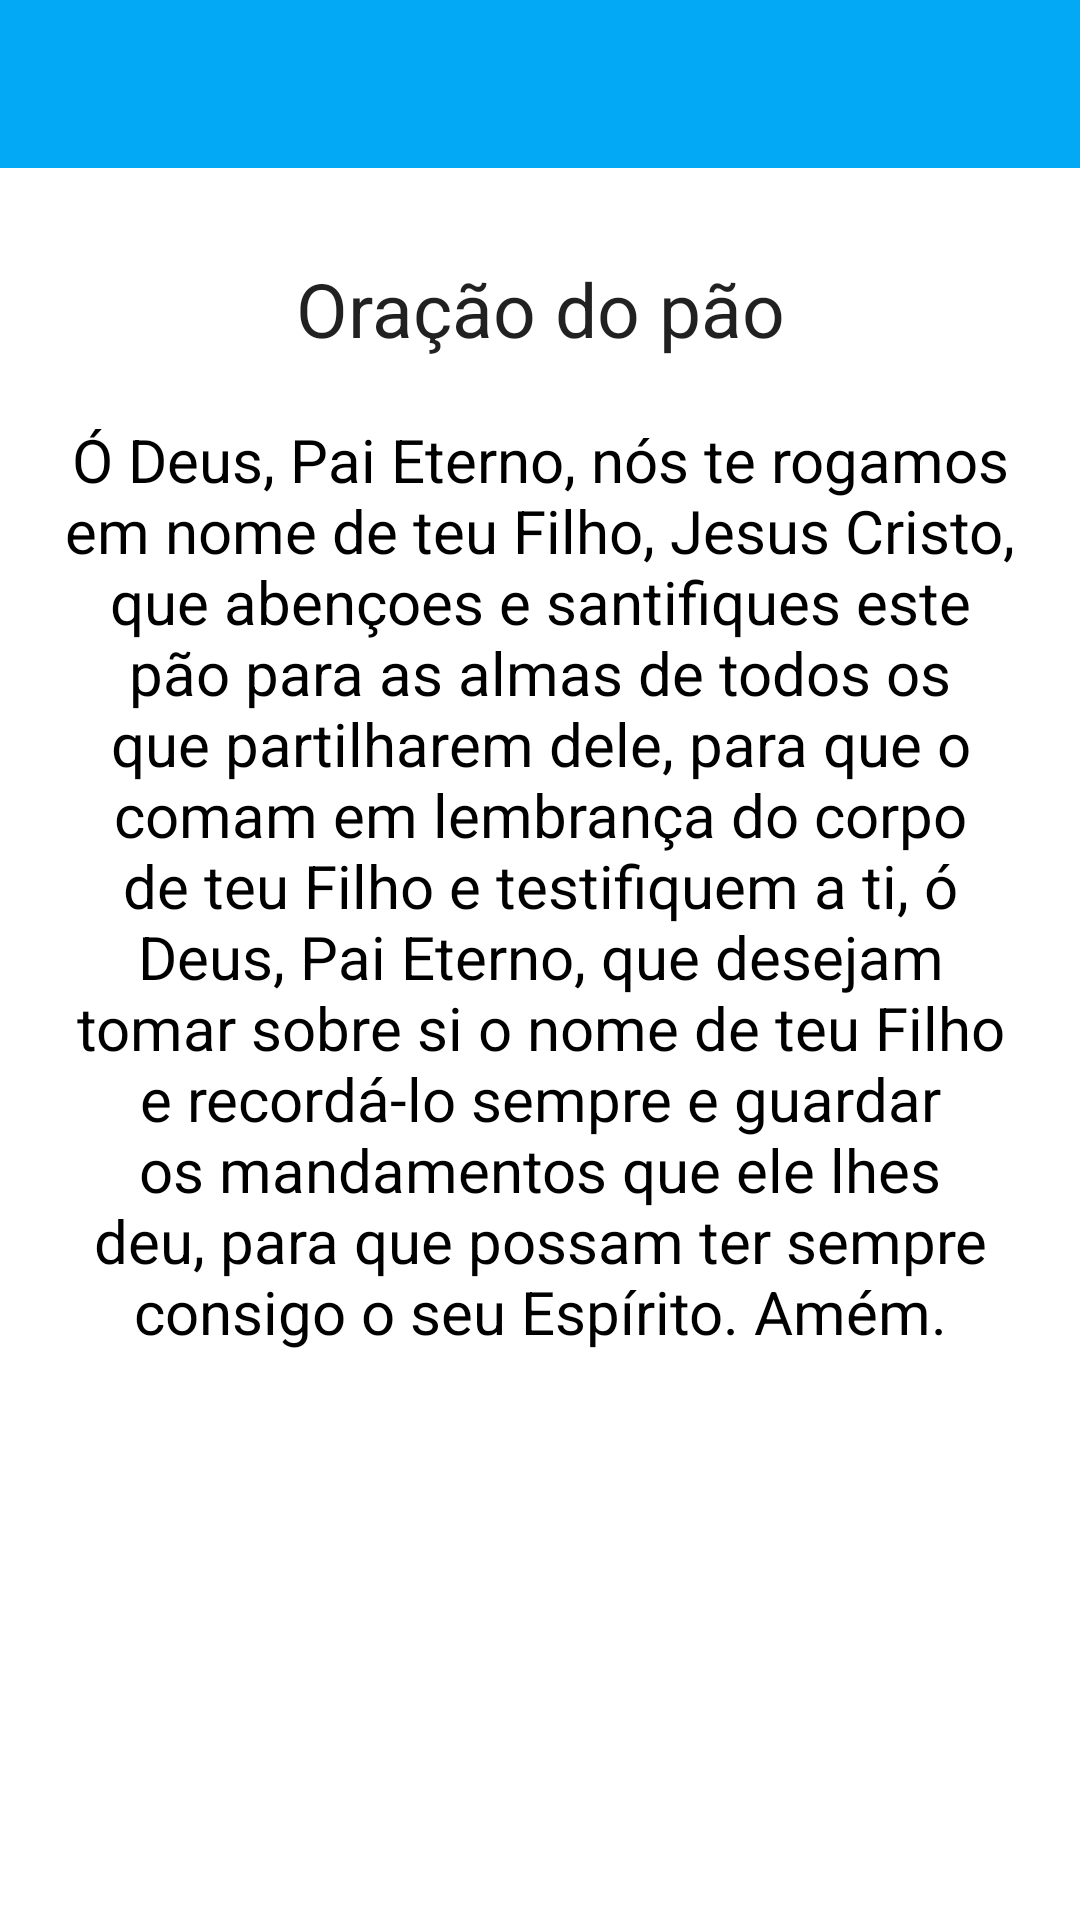

Produce the Android XML layout that renders to this screen, including the resource entries it uses.
<!-- AndroidManifest.xml: application theme Theme.BencaosSacerdocio -->
<!-- res/layout/fragment_oracao_pao.xml -->
<?xml version="1.0" encoding="utf-8"?>
<RelativeLayout
    xmlns:android="http://schemas.android.com/apk/res/android"
    xmlns:tools="http://schemas.android.com/tools"
    android:layout_width="match_parent"
    android:layout_height="match_parent"
    xmlns:app="http://schemas.android.com/apk/res-auto"
    tools:context=".fragments.OracaoPaoFragment">

    <RelativeLayout
        android:id="@+id/toolbar"
        android:layout_width="wrap_content"
        android:layout_height="wrap_content">

        <include
            android:id="@+id/oracao_pao_toolbar"
            layout="@layout/back_toolbar" />

    </RelativeLayout>
    <ScrollView
        android:layout_below="@id/toolbar"
        android:layout_width="wrap_content"
        android:layout_height="wrap_content">
        <androidx.constraintlayout.widget.ConstraintLayout
            android:layout_width="match_parent"
            android:layout_height="match_parent"
            tools:context=".OracaoPaoFragment">

            <TextView
                android:id="@+id/bread_prayer_title"
                android:layout_marginTop="30dp"
                android:layout_marginBottom="20dp"
                android:layout_width="wrap_content"
                android:layout_height="wrap_content"
                android:fontFamily="sans-serif"
                android:text="Oração do pão"
                android:textAlignment="center"
                android:textAppearance="@style/TextAppearance.AppCompat.Body2"
                android:textSize="25sp"
                android:typeface="normal"
                app:layout_constraintLeft_toLeftOf="parent"
                app:layout_constraintRight_toRightOf="parent"
                app:layout_constraintTop_toTopOf="parent"/>

            <TextView
                android:padding="20dp"
                android:layout_width="wrap_content"
                android:layout_height="wrap_content"
                android:fontFamily="sans-serif"
                android:text="@string/sacrament_bread_prayer"
                android:textAlignment="center"
                android:textColor="@color/black"
                android:textSize="20sp"
                app:layout_constraintLeft_toLeftOf="parent"
                app:layout_constraintRight_toRightOf="parent"
                app:layout_constraintTop_toBottomOf="@id/bread_prayer_title"
                app:layout_constraintBottom_toBottomOf="parent"
                />

        </androidx.constraintlayout.widget.ConstraintLayout>
    </ScrollView>


</RelativeLayout>
<!-- res/layout/back_toolbar.xml (included above) -->
<android.widget.Toolbar
    xmlns:app="http://schemas.android.com/apk/res-auto"
    android:id="@+id/app_toolbar"
    android:layout_width="match_parent"
    android:layout_height="?attr/actionBarSize"
    android:background="@color/light_blue"
    android:textDirection="ltr"
    android:theme="@style/ThemeOverlay.AppCompat.Dark.ActionBar"
    app:layout_constraintTop_toTopOf="parent"
    xmlns:android="http://schemas.android.com/apk/res/android">

</android.widget.Toolbar>
<!-- resources referenced by this layout -->
<resources>
  <color name="black">#FF000000</color>
  <color name="light_blue">#03A9F4</color>color&gt;
  <string name="sacrament_bread_prayer">Ó Deus, Pai Eterno, nós te rogamos em nome de teu Filho, Jesus Cristo, que abençoes e santifiques este pão para as almas de todos os que partilharem dele, para que o comam em lembrança do corpo de teu Filho e testifiquem a ti, ó Deus, Pai Eterno, que desejam tomar sobre si o nome de teu Filho e recordá-lo sempre e guardar os mandamentos que ele lhes deu, para que possam ter sempre consigo o seu Espírito. Amém.</string>
  <style name="Theme.BencaosSacerdocio" parent="Theme.MaterialComponents.DayNight.NoActionBar">
          
          <item name="colorPrimary">@color/light_green</item>
          <item name="colorPrimaryVariant">@color/purple_700</item>
          <item name="colorOnPrimary">@color/white</item>
          
          <item name="colorSecondary">@color/teal_200</item>
          <item name="colorSecondaryVariant">@color/teal_700</item>
          <item name="colorOnSecondary">@color/black</item>
          
          <item name="android:statusBarColor" tools:targetApi="l">#03A9F4</item>
          
      </style>
  <color name="light_green">#00B37A</color>
  <color name="purple_700">#FF3700B3</color>
  <color name="white">#FFFFFFFF</color>
  <color name="teal_200">#FF03DAC5</color>
  <color name="teal_700">#FF018786</color>
</resources>
